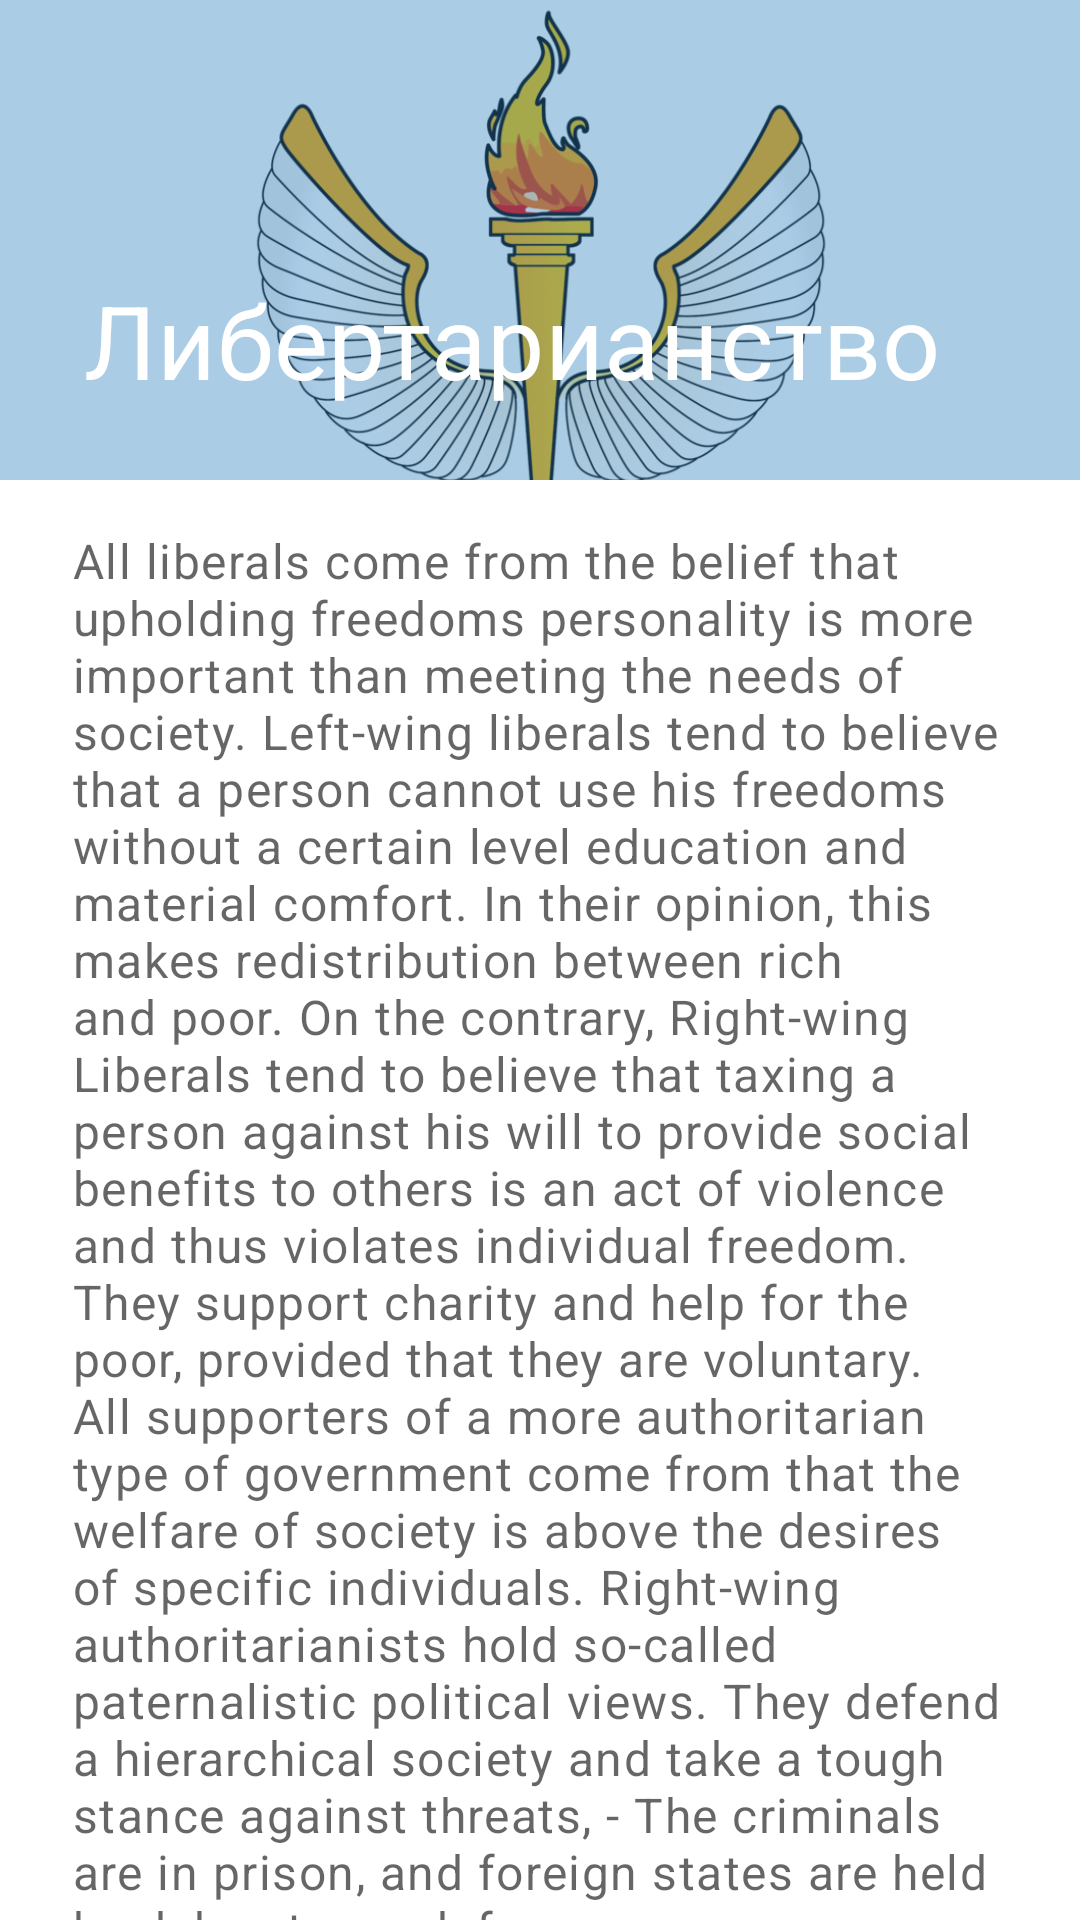

The Android layout XML behind this screen, and the referenced resources:
<!-- AndroidManifest.xml: application theme Theme.MyApp -->
<!-- res/layout/activity_view_info.xml -->
<?xml version="1.0" encoding="utf-8"?>
<androidx.constraintlayout.motion.widget.MotionLayout xmlns:android="http://schemas.android.com/apk/res/android"
    xmlns:app="http://schemas.android.com/apk/res-auto"
    xmlns:tools="http://schemas.android.com/tools"
    android:id="@+id/layout_coordinator"
    android:layout_width="match_parent"
    android:layout_height="match_parent"
    android:orientation="vertical"
    app:layoutDescription="@xml/activity_view_info_scene"
    tools:context=".ui.ViewInfoActivity">

    <ImageView
        android:id="@+id/image_ideology_info"
        android:layout_width="match_parent"
        android:layout_height="160dp"
        android:background="@android:color/white"
        android:scaleType="centerCrop"
        android:src="@drawable/img_info_12_lib"
        app:layout_constraintEnd_toEndOf="parent"
        app:layout_constraintHorizontal_bias="0.5"
        app:layout_constraintStart_toStartOf="parent"
        app:layout_constraintTop_toTopOf="parent" />

    <View
        android:id="@+id/view_hover"
        android:layout_width="wrap_content"
        android:layout_height="160dp"
        android:background="@color/collapsing_image_expanded"
        app:layout_constraintEnd_toEndOf="parent"
        app:layout_constraintHorizontal_bias="0.5"
        app:layout_constraintStart_toStartOf="parent"
        app:layout_constraintTop_toTopOf="parent" />

    <TextView
        android:id="@+id/title_view_info"
        android:layout_width="wrap_content"
        android:layout_height="wrap_content"
        android:layout_marginStart="28dp"
        android:layout_marginBottom="24dp"
        android:text="Либертарианство"
        android:textAppearance="@style/TextAppearance.MyApp.Headline4"
        android:textColor="@color/on_primary_bright"
        app:layout_constraintBottom_toBottomOf="@+id/image_ideology_info"
        app:layout_constraintStart_toStartOf="parent"
        tools:text="Либертарианство" />

    <androidx.appcompat.widget.Toolbar
        android:id="@+id/toolbar_view_info"
        android:layout_width="match_parent"
        android:layout_height="wrap_content"
        android:background="@android:color/transparent"
        android:minHeight="?attr/actionBarSize"
        android:theme="?attr/actionBarTheme"
        app:layout_constraintEnd_toEndOf="parent"
        app:layout_constraintHorizontal_bias="0.5"
        app:layout_constraintStart_toStartOf="parent"
        app:layout_constraintTop_toTopOf="parent"
        app:title="" />

    <androidx.core.widget.NestedScrollView
        android:id="@+id/scroll_nested"
        android:layout_width="match_parent"
        android:layout_height="wrap_content"
        android:layout_marginStart="24dp"
        android:layout_marginEnd="24dp"
        app:layout_constraintEnd_toEndOf="parent"
        app:layout_constraintStart_toStartOf="parent"
        app:layout_constraintTop_toBottomOf="@+id/image_ideology_info">

        <TextView
            android:id="@+id/text_ideology_description"
            android:layout_width="wrap_content"
            android:layout_height="wrap_content"

            android:layout_marginTop="16dp"
            android:text="@string/viewinfo_desc_template"
            android:textAppearance="@style/TextAppearance.MyApp.Body1" />
    </androidx.core.widget.NestedScrollView>

</androidx.constraintlayout.motion.widget.MotionLayout>
<!-- resources referenced by this layout -->
<resources>
  <color name="collapsing_image_expanded">#662F80BD</color>
  <color name="on_primary_bright">#FFFFFF</color>
  <string name="viewinfo_desc_template">
          All liberals come from the belief that upholding freedoms
          personality is more important than meeting the needs of society.
          Left-wing liberals tend to believe that a person cannot use his freedoms without a certain level
          education and material comfort. In their opinion, this makes redistribution between
          rich and poor. On the contrary, Right-wing Liberals tend to believe that taxing a person against
          his will to provide social benefits to others is an act of violence and thus violates
          individual freedom. They support charity and help for the poor, provided that they are voluntary.
  
          All supporters of a more authoritarian type of government come from
          that the welfare of society is above the desires of specific individuals.
          Right-wing authoritarianists hold so-called paternalistic political views.
          They defend a hierarchical society and take a tough stance against threats,
          - The criminals are in prison, and foreign states are held back by strong defense.
      </string>
  <style name="TextAppearance.MyApp.Body1" parent="TextAppearance.MaterialComponents.Body1">
          <item name="android:fontFamily">@font/roboto_regular</item>
          <item name="android:textSize">16sp</item>
          <item name="android:textColor">@color/on_surface</item>
      </style>
  <color name="on_surface">#99000000</color>
  <color name="on_surface_bright">#CC000000</color>
  <color name="primary">#2F80BD</color>
  <color name="primary_dark">#23609B</color>
  <style name="Theme.MyApp.MyToggle" parent="Widget.AppCompat.DrawerArrowToggle">
          <item name="color">@color/on_primary</item>
      </style>
  <style name="Theme.MyApp.MyToolBar" parent="Widget.MaterialComponents.Toolbar">
          <item name="titleTextColor">@color/on_primary_bright</item>
      </style>
  <style name="Theme.MyApp.MyActionBarTheme" parent="ThemeOverlay.MaterialComponents.ActionBar">
          <item name="colorControlNormal">@color/on_primary</item>
      </style>
  <style name="Theme.MyApp.MyProgressBar" parent="Widget.AppCompat.ProgressBar.Horizontal">
          <item name="android:secondaryProgressTint">@color/deleting</item>
      </style>
  <style name="TextAppearance.MyApp.Subtitle1" parent="TextAppearance.MaterialComponents.Subtitle1">
          <item name="android:fontFamily">@font/roboto_regular</item>
          <item name="android:textSize">16sp</item>
          <item name="android:textColor">@color/on_surface</item>
      </style>
  <style name="TextAppearance.MyApp.Subtitle2" parent="TextAppearance.MaterialComponents.Subtitle2">
          <item name="android:fontFamily">@font/roboto_medium</item>
          <item name="android:textSize">14sp</item>
          <item name="android:textColor">@color/on_surface</item>
      </style>
  <style name="TextAppearance.MyApp.Body2" parent="TextAppearance.MaterialComponents.Body2">
          <item name="android:fontFamily">@font/roboto_regular</item>
          <item name="android:textSize">14sp</item>
          <item name="android:textColor">@color/on_surface</item>
      </style>
  <style name="TextAppearance.MyApp.Button" parent="TextAppearance.MaterialComponents.Button">
          <item name="android:fontFamily">@font/roboto_medium</item>
          <item name="android:textSize">14sp</item>
          <item name="android:textAllCaps">true</item>
      </style>
  <style name="TextAppearance.MyApp.Caption" parent="TextAppearance.MaterialComponents.Caption">
          <item name="android:fontFamily">@font/roboto_regular</item>
          <item name="android:textSize">12sp</item>
      </style>
  <color name="on_primary">#BDFFFFFF</color>
  <color name="deleting">#FF5E5E</color>
</resources>
